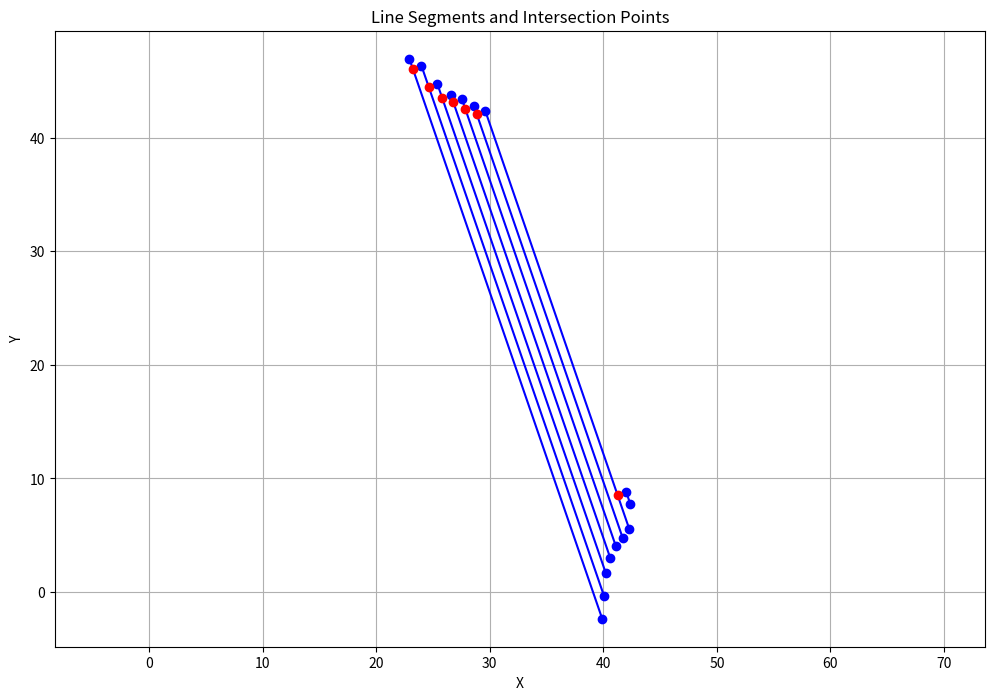

Write the Python code that produced this figure.
import matplotlib.pyplot as plt
import numpy as np
import pandas as pd


"""
This script processes a set of line segments defined by their endpoints. It computes the line perpendicular
to each segment (n+1) that passes through its top y-value point. It then calculates the intersection
of this perpendicular line with the previous line segment (n). The intersection points are calculated
only if they lie within the x-bounds of segment n and the y-bounds of segment n+1. The found intersection
points are plotted and saved to a CSV file. If no intersection is found within these bounds, the script
will simply not include an intersection point for that pair of segments.

# [redacted]


"""

# Define the line segments data
new_line_segments = [
    (39.902, -2.355, 22.921, 46.96),
    (40.077, -0.391, 23.989, 46.331),
    (40.218, 1.67, 25.389, 44.736),
    (40.604, 3.02, 26.581, 43.746),
    (41.115, 4.006, 27.559, 43.376),
    (41.71, 4.752, 28.605, 42.812),
    (42.288, 5.543, 29.603, 42.384),
    (42.368, 7.782, 42.017, 8.802)
]

# Function to calculate the slope and y-intercept of a line given two points
def slope_intercept(x1, y1, x2, y2):
    if x2 != x1:
        slope = (y2 - y1) / (x2 - x1)
        y_intercept = y1 - slope * x1
        return slope, y_intercept
    else:
        return None, None

# Calculate the perpendicular slope given the original slope
def perpendicular_slope(slope):
    if slope is not None:
        if slope != 0:
            return -1 / slope
        else:
            return None
    else:
        return 0

# Function to find the intersection of two lines given slopes and y-intercepts
def intersection_of_two_lines(slope1, intercept1, slope2, intercept2):
    if slope1 != slope2:  # Ensure lines are not parallel
        x_intersect = (intercept2 - intercept1) / (slope1 - slope2)
        y_intersect = slope1 * x_intersect + intercept1
        return x_intersect, y_intersect
    else:
        return None

# Function to calculate the perpendicular intersections
def find_intersections(line_segments):
    intersections = []
    for i in range(len(line_segments) - 1):
        seg_n1 = line_segments[i + 1]
        seg_n = line_segments[i]
        m_n1, b_n1 = slope_intercept(seg_n1[0], seg_n1[1], seg_n1[2], seg_n1[3])
        m_perp_n1 = perpendicular_slope(m_n1)
        if m_perp_n1 is not None and m_perp_n1 != 0:
            y_greater_n1 = max(seg_n1[1], seg_n1[3])
            x_greater_n1 = seg_n1[0] if seg_n1[1] == y_greater_n1 else seg_n1[2]
            b_perp_n1 = y_greater_n1 - m_perp_n1 * x_greater_n1
            m_n, b_n = slope_intercept(seg_n[0], seg_n[1], seg_n[2], seg_n[3])
            if m_n is not None:
                intersect = intersection_of_two_lines(m_perp_n1, b_perp_n1, m_n, b_n)
                if intersect:
                    if (min(seg_n[0], seg_n[2]) <= intersect[0] <= max(seg_n[0], seg_n[2])) and \
                       (min(seg_n1[1], seg_n1[3]) <= intersect[1] <= max(seg_n1[1], seg_n1[3])):
                        intersections.append((i + 1, i, *intersect))
    return intersections

# Function to plot the line segments and intersections
def plot_segments_and_intersections(line_segments, intersections):
    plt.figure(figsize=(12, 8))
    for seg in line_segments:
        plt.plot([seg[0], seg[2]], [seg[1], seg[3]], 'b-o')
    for intersection in intersections:
        plt.plot(intersection[2], intersection[3], 'ro')
    plt.xlabel('X')
    plt.ylabel('Y')
    plt.title('Line Segments and Intersection Points')
    plt.grid(True)
    plt.axis('equal')
    plt.show()

# Calculate the intersections
intersections = find_intersections(new_line_segments)

# Now, plot the line segments and intersections
plot_segments_and_intersections(new_line_segments, intersections)

# Prepare the intersections data for CSV output
df_intersections = pd.DataFrame(intersections, columns=['Segment_n+1', 'Segment_n', 'Intersection_X', 'Intersection_Y'])
csv_file_path = 'adjusted_intersections_perpendicular.csv'
df_intersections.to_csv(csv_file_path, index=False)
